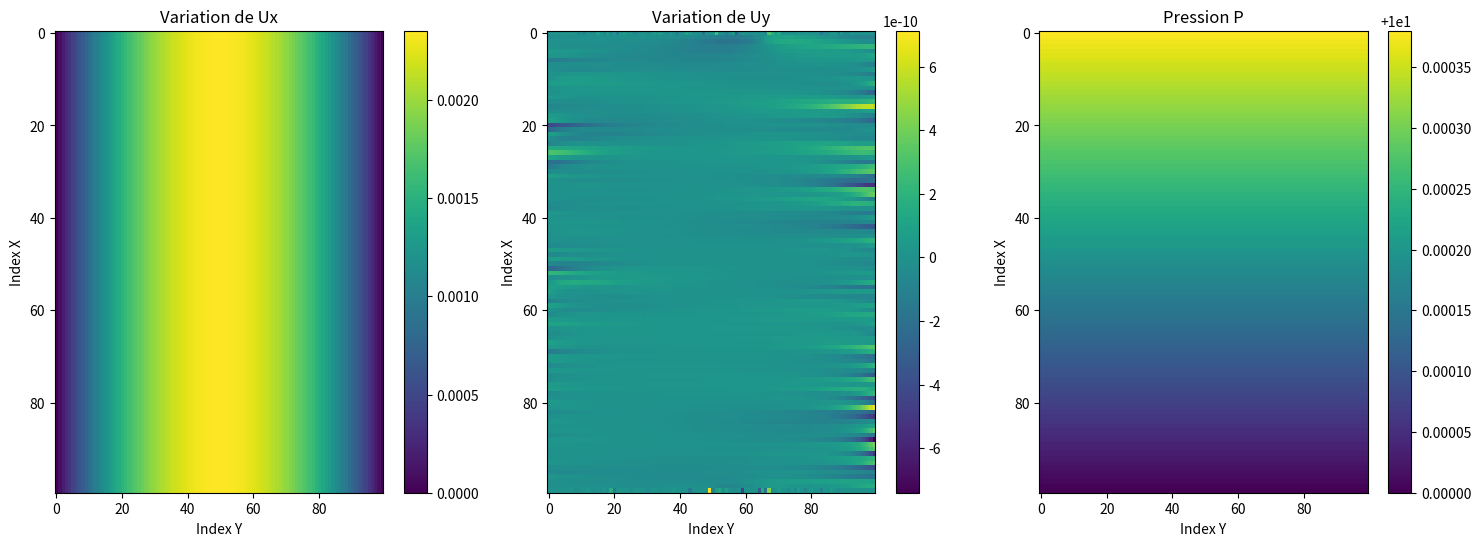
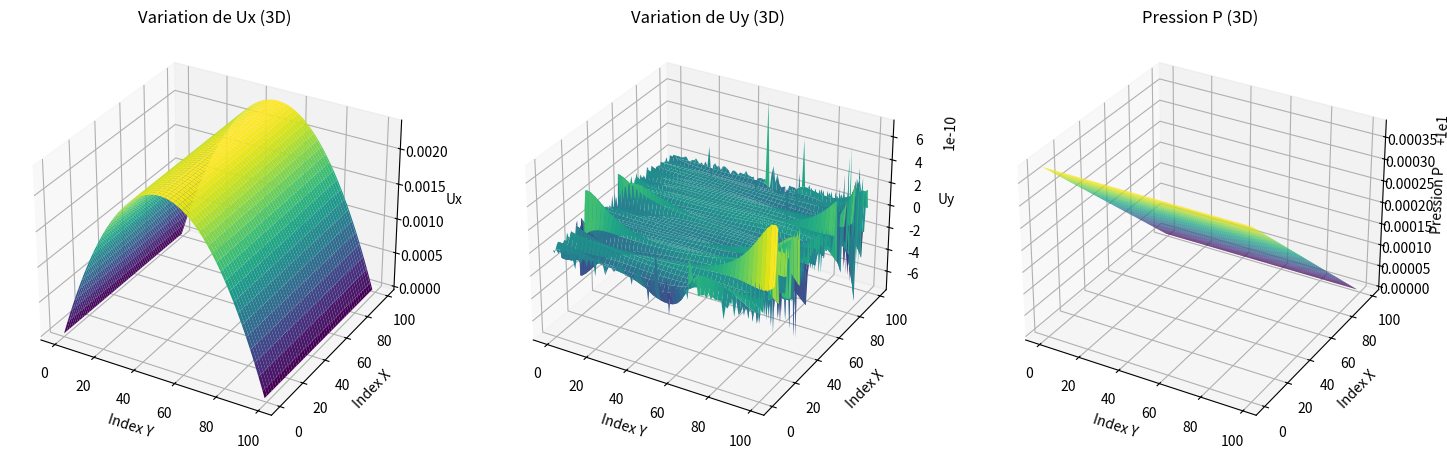
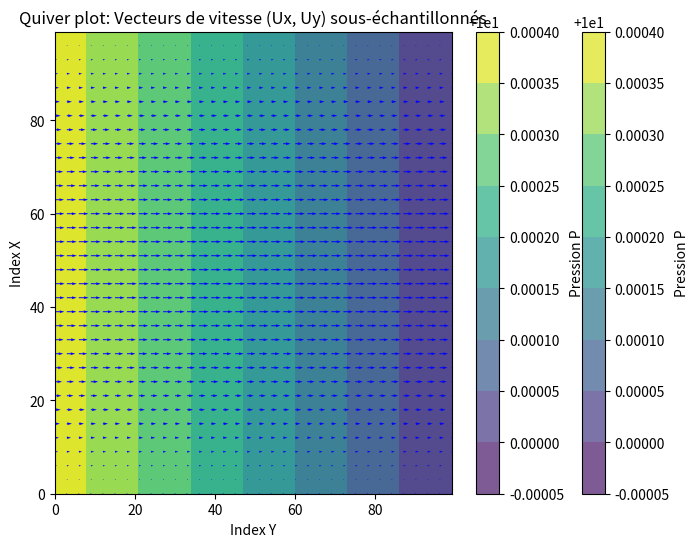

The matplotlib source for these figures, in order:
import numpy as np
import matplotlib.pyplot as plt
from mpl_toolkits.mplot3d import Axes3D
from scipy.sparse import lil_matrix, csc_matrix
from scipy.sparse.linalg import spsolve

# Constantes et paramètres du modèle
M = 100
N = 100
R = M * N
L = 0.049
l = 0.0067
P1 = 10 + 3.8e-4
P2 = 10
Dx = L / (M - 1)  # Pas de discrétisation en x
Dy = l / (N - 1)  # Pas de discrétisation en y
e = 0.0000185
debit = []

# Définition des points de bordure et des ensembles en 2D
I = {(1, 1), (1, N), (M, 1), (M, N)}  # Quatre coins
A = {(i, N) for i in range(2, M)}  # Bord supérieur excluant les coins
B = {(i, 1) for i in range(2, M)}  # Bord inférieur excluant les coins
C = {(1, j) for j in range(2, N)}  # Bord gauche excluant les coins
D = {(M, j) for j in range(2, N)}  # Bord droit excluant les coins
E = {(i, j) for i in range(2, M) for j in range(2, N)}  # Points intérieurs

# Fonction de conversion des indices 2D en 1D
def bij(i, j):
    return (j - 1) + N * (i - 1)

# Création de la matrice Z et du vecteur Y pour le système linéaire
Z = lil_matrix((3 * M * N, 3 * M * N))
Y = np.zeros(3 * M * N)

# Remplissage de la matrice Z pour les points intérieurs
for (i, j) in E:
    idx = bij(i, j)
    # Première équation : équation de continuité ou de flux en x
    Z[idx, bij(i, j) + 2 * R] = -(1) / (Dx)
    Z[idx, bij(i - 1, j) + 2 * R] = (1) / (Dx)
    Z[idx, bij(i + 1, j)] = e / (Dx ** 2)
    Z[idx, bij(i - 1, j)] = e / (Dx ** 2)
    Z[idx, bij(i, j + 1)] = e / (Dy ** 2)
    Z[idx, bij(i, j - 1)] = e / (Dy ** 2)
    Z[idx, idx] = -2 * e * ((1 / (Dx ** 2) + 1 / (Dy ** 2)))
    
    # Deuxième équation : équation de continuité ou de flux en y
    Z[idx + R, bij(i, j + 1) + 2 * R] = -(1) / (Dy * 2)
    Z[idx + R, bij(i, j - 1) + 2 * R] = (1) / (Dy * 2)
    Z[idx + R, bij(i + 1, j) + R] = e / (Dx ** 2)
    Z[idx + R, bij(i - 1, j) + R] = e / (Dx ** 2)
    Z[idx + R, bij(i, j + 1) + R] = e / (Dy ** 2)
    Z[idx + R, bij(i, j - 1) + R] = e / (Dy ** 2)
    Z[idx + R, idx + R] = -2 * e * ((1 / (Dx ** 2) + 1 / (Dy ** 2)))
    
    # Troisième équation : relation entre les vitesses Ux et Uy
    Z[idx + 2 * R, bij(i + 1, j)] = 1 / (Dx * 2)
    Z[idx + 2 * R, bij(i - 1, j)] = -1 / (Dx * 2)
    Z[idx + 2 * R, bij(i, j + 1) + R] = 1 / (Dy * 2)
    Z[idx + 2 * R, bij(i, j - 1) + R] = -1 / (Dy * 2)

# Application des conditions aux limites pour les coins
for (i, j) in I:
    idx = bij(i, j)
    Z[idx, idx] = 1
    Z[idx + R, idx + R] = 1
    Z[idx + 2 * R, idx + 2 * R] = 1

# Application des conditions aux limites pour le bord supérieur
for (i, j) in A:
    idx = bij(i, j)
    Z[idx, idx] = 1
    Z[idx + R, idx + R] = 1
    Z[idx + 2 * R, bij(i + 1, j)] = 1 / (Dx * 2)
    Z[idx + 2 * R, bij(i - 1, j)] = -1 / (Dx * 2)
    Z[idx + 2 * R, idx + R] = 1 / (Dy)
    Z[idx + 2 * R, bij(i, j - 1) + R] = -1 / (Dy)

# Application des conditions aux limites pour le bord inférieur
for (i, j) in B:
    idx = bij(i, j)
    Z[idx, idx] = 1
    Z[idx + R, idx + R] = 1
    Z[idx + 2 * R, bij(i + 1, j)] = 1 / (Dx * 2)
    Z[idx + 2 * R, bij(i - 1, j)] = -1 / (Dx * 2)
    Z[idx + 2 * R, bij(i, j + 1) + R] = 1 / (Dy)
    Z[idx + 2 * R, idx + R] = -1 / (Dy)

# Application des conditions aux limites pour le bord gauche
for i, j in C:
    idx = bij(i, j)
    Z[idx, bij(i + 1, j) + 2 * R] = -1 / Dx
    Z[idx, bij(i, j) + 2 * R] = 1 / Dx
    Z[idx, bij(i + 1, j)] = e / (Dx ** 2)
    Z[idx, bij(M - 1, j)] = e / (Dx ** 2)
    Z[idx, bij(i, j + 1)] = e / (Dy ** 2)
    Z[idx, bij(i, j - 1)] = e / (Dy ** 2)
    Z[idx, idx] = -e * ((2 / (Dx ** 2) + 2 / (Dy ** 2)))
    Z[idx + R, idx + R] = 1
    Z[idx + 2 * R, idx + 2 * R] = 1
    Y[idx + 2 * R] = P1  # Condition de pression au bord gauche

# Application des conditions aux limites pour le bord droit
for i, j in D:
    idx = bij(i, j)
    Z[idx, bij(i, j) + 2 * R] = -1 / Dx
    Z[idx, bij(i - 1, j) + 2 * R] = 1 / Dx
    Z[idx, bij(2, j)] = e / (Dx ** 2)
    Z[idx, bij(i - 1, j)] = e / (Dx ** 2)
    Z[idx, bij(i, j + 1)] = e / (Dy ** 2)
    Z[idx, bij(i, j - 1)] = e / (Dy ** 2)
    Z[idx, idx] = -e * ((2 / (Dx ** 2) + 2 / (Dy ** 2)))
    Z[idx + R, idx + R] = 1
    Z[idx + 2 * R, idx + 2 * R] = 1
    Y[idx + 2 * R] = P2  # Condition de pression au bord droit

# Conditions de pression aux coins
Y[bij(1, 1) + 2 * R] = P1
Y[bij(1, N) + 2 * R] = P1
Y[bij(M, N) + 2 * R] = P2
Y[bij(M, 1) + 2 * R] = P2

# Conversion de la matrice Z en format CSC pour optimiser la résolution
Z = csc_matrix(Z)

# Résolution du système linéaire Z * X = Y
X = spsolve(Z, Y)

# Extraction des composantes de vitesse Ux, Uy et de la pression P à partir de la solution X
Ux = X[:M * N].reshape((M, N))
Uy = X[M * N:2 * M * N].reshape((M, N))
P = X[2 * M * N:].reshape((M, N))

# Création d'une copie de la pression pour un lissage éventuel
P_smoothed = P.copy()

# Création des figures pour l'affichage des résultats
fig, ax = plt.subplots(1, 3, figsize=(18, 6))

# Affichage de la variation de Ux
img1 = ax[0].imshow(Ux, cmap='viridis', aspect='auto')
fig.colorbar(img1, ax=ax[0])
ax[0].set_title('Variation de Ux')
ax[0].set_xlabel('Index Y')
ax[0].set_ylabel('Index X')

# Affichage de la variation de Uy
img2 = ax[1].imshow(Uy, cmap='viridis', aspect='auto')
fig.colorbar(img2, ax=ax[1])
ax[1].set_title('Variation de Uy')
ax[1].set_xlabel('Index Y')
ax[1].set_ylabel('Index X')

# Affichage de la pression P
img3 = ax[2].imshow(P_smoothed, cmap='viridis', aspect='auto')
fig.colorbar(img3, ax=ax[2])
ax[2].set_title('Pression P')
ax[2].set_xlabel('Index Y')
ax[2].set_ylabel('Index X')

# Création de la grille pour les valeurs X et Y
X_grid, Y_grid = np.meshgrid(np.arange(N), np.arange(M))

# Création des figures pour l'affichage en 3D
fig = plt.figure(figsize=(18, 6))

# Affichage 3D de la variation de Ux
ax1 = fig.add_subplot(131, projection='3d')
ax1.plot_surface(X_grid, Y_grid, Ux, cmap='viridis')
ax1.set_title('Variation de Ux (3D)')
ax1.set_xlabel('Index Y')
ax1.set_ylabel('Index X')
ax1.set_zlabel('Ux')

# Affichage 3D de la variation de Uy
ax2 = fig.add_subplot(132, projection='3d')
ax2.plot_surface(X_grid, Y_grid, Uy, cmap='viridis')
ax2.set_title('Variation de Uy (3D)')
ax2.set_xlabel('Index Y')
ax2.set_ylabel('Index X')
ax2.set_zlabel('Uy')

# Affichage 3D de la pression P
ax3 = fig.add_subplot(133, projection='3d')
ax3.plot_surface(X_grid, Y_grid, P, cmap='viridis')
ax3.set_title('Pression P (3D)')
ax3.set_xlabel('Index Y')
ax3.set_ylabel('Index X')
ax3.set_zlabel('Pression P')

# Création de la grille pour les valeurs X et Y (répétée pour clarté)
X_grid, Y_grid = np.meshgrid(np.arange(N), np.arange(M))

# Tracé de la variation de la pression en arrière-plan à l'aide de contours
fig, ax = plt.subplots(figsize=(8, 6))
contour = ax.contourf(Y_grid, X_grid, P, cmap='viridis', alpha=0.7)  # Variation de la pression en arrière-plan
fig.colorbar(contour, ax=ax, label='Pression P')

# Définition du pas de sous-échantillonnage pour le quiver plot
sampling_step = 3  # Ajustez cette valeur pour contrôler la densité des flèches

# Sous-échantillonnage des données de vitesse
Ux_subsampled = Ux[::sampling_step, ::sampling_step]
Uy_subsampled = Uy[::sampling_step, ::sampling_step]

# Sous-échantillonnage de la grille
X_grid_subsampled = X_grid[::sampling_step, ::sampling_step]
Y_grid_subsampled = Y_grid[::sampling_step, ::sampling_step]

# Tracé du contour de la pression avec les vecteurs de vitesse sous-échantillonnés
contour = ax.contourf(Y_grid, X_grid, P, cmap='viridis', alpha=0.7)
fig.colorbar(contour, ax=ax, label='Pression P')

# Tracé du quiver plot montrant les vecteurs de vitesse (Ux, Uy)
ax.quiver(Y_grid_subsampled, X_grid_subsampled, Ux_subsampled, Uy_subsampled, scale_units='xy', angles='xy', color='blue')
ax.set_title('Quiver plot: Vecteurs de vitesse (Ux, Uy) sous-échantillonnés')
ax.set_xlabel('Index Y')
ax.set_ylabel('Index X')

# Affichage de toutes les figures créées
plt.show()
